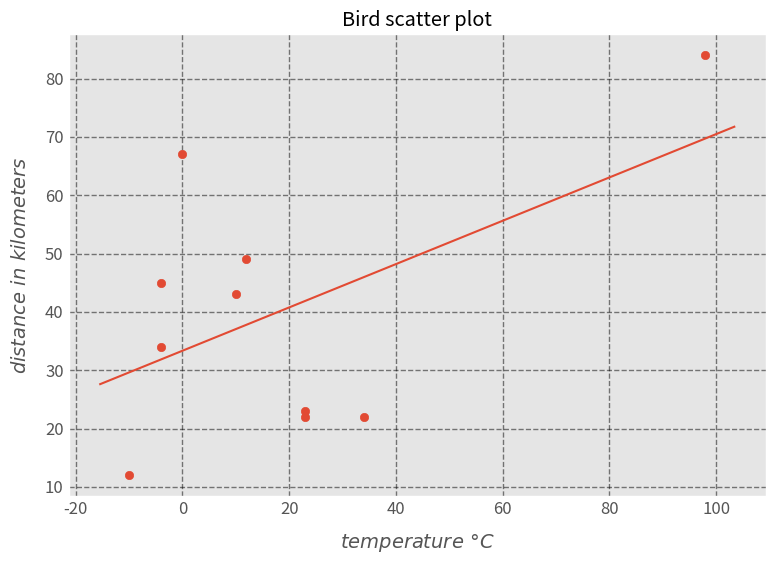

Write Python code to recreate this figure. (Note: this script raises an exception after producing the figure.)
import os
import sys
import pylab as plt
import numpy as np

from matplotlib.lines import Line2D

def scatterPlot(data, shouldReturn = False):
    """Takes formatted data and plots a scatterplot

    Parameters:
        data: Two dimensional list, index 0 contains lists of temperatures while index 1 contains list of distances
        shouldReturn: Boolean value determining if the plot should return or show the plot. Default is plot
    
    Returns:
        If shouldReturn parameter is true, then returns the Matplotlib's plt object
    """

    plt.clf()
    plt.style.use('ggplot')

    fig = plt.figure(1)
    fig.set_size_inches(9, 6)
      
    plt.scatter(data[0], data[1])
    axes = plt.gca()
    m, b = np.polyfit(data[0], data[1], 1)
    x_plot = np.linspace(axes.get_xlim()[0],axes.get_xlim()[1],100)
    plt.plot(x_plot, m * x_plot + b, '-')

    # set the axis labels
    axes.set_xlabel(r'$temperature\ °C $', fontsize=14, labelpad=10)
    axes.set_ylabel(r'$distance\ in\ kilometers$', fontsize=14, labelpad=10, rotation=90)

     # Customize the plot
    axes.grid(1, ls='--', color='k', alpha=0.5, lw=1)
    axes.tick_params(labelsize=12, length=0)
    
    plt.title("Bird scatter plot")
    fig.canvas.set_window_title('Temperature vs distance scatter plot')
    # plt.axis('equal')
    if shouldReturn:
        return plt
    plt.show()

if __name__ == "__main__":
    data = [
        [-10, -4, 0, 23, -4, 10, 23, 34, 12, 98],
        [12, 45, 67, 23, 34, 43, 22, 22, 49, 84]
        ]  
    scatterPlot(data)